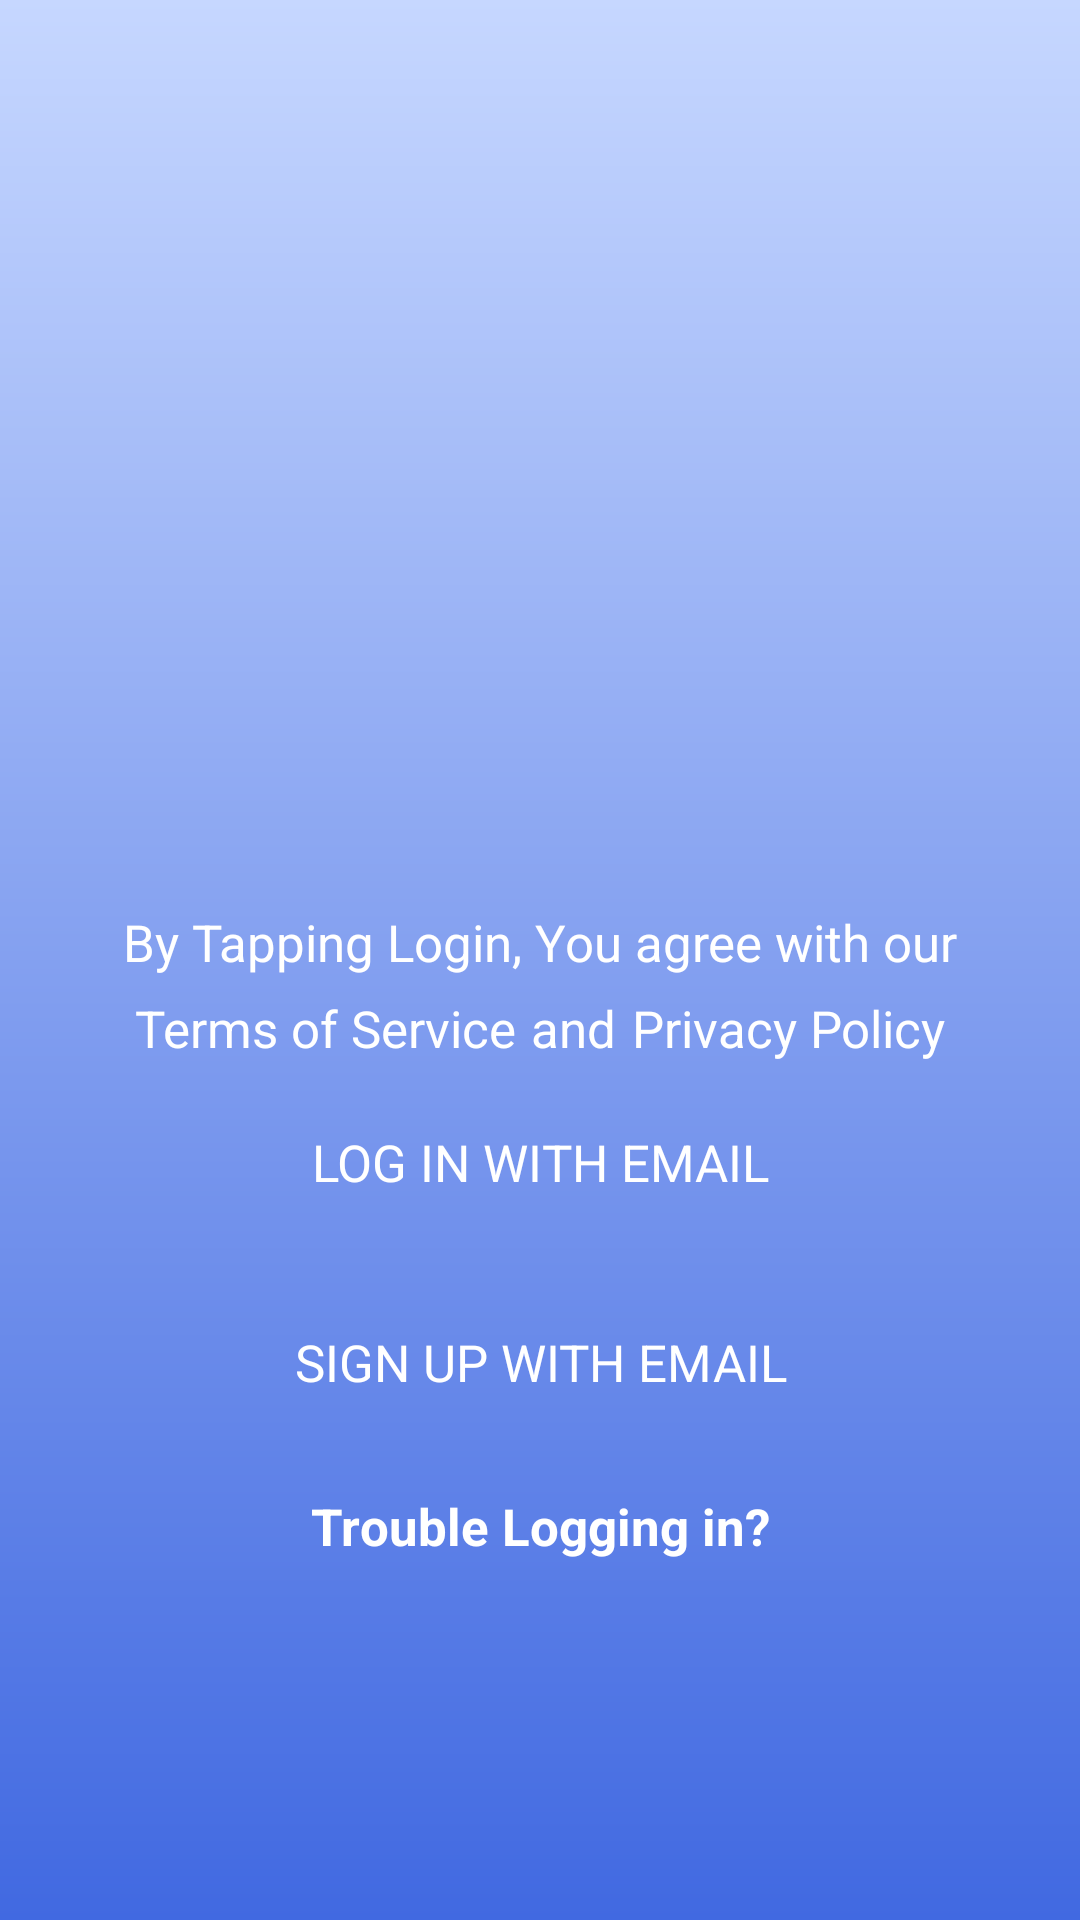

Write the Android layout XML for this screen, with the resource values it uses.
<!-- AndroidManifest.xml: application theme Theme.Stockio -->
<!-- res/layout/activity_main.xml -->
<?xml version="1.0" encoding="utf-8"?>
<RelativeLayout xmlns:android="http://schemas.android.com/apk/res/android"
    xmlns:app="http://schemas.android.com/apk/res-auto"
    xmlns:tools="http://schemas.android.com/tools"
    android:layout_width="match_parent"
    android:layout_height="match_parent"
    android:background="@drawable/my_background_drawable"
    android:orientation="vertical"
    tools:context=".MainActivity">

    <RelativeLayout
        android:layout_width="match_parent"
        android:layout_height="match_parent"
        android:layout_above="@id/bottomlayout">

        <ImageView
            android:layout_width="100dp"
            android:layout_height="wrap_content"
            android:layout_centerInParent="true"
            android:foregroundGravity="center"
            android:src="@drawable/warehouse" />

    </RelativeLayout>


    <LinearLayout
        android:id="@+id/bottomlayout"
        android:layout_width="match_parent"
        android:layout_height="wrap_content"
        android:layout_alignParentBottom="true"
        android:layout_marginBottom="110dp"
        android:orientation="vertical">

        <TextView
            android:layout_width="match_parent"
            android:layout_height="wrap_content"
            android:gravity="center"
            android:text="By Tapping Login, You agree with our"
            android:textColor="@color/white"
            android:textSize="17sp" />

        <LinearLayout
            android:layout_width="match_parent"
            android:layout_height="wrap_content"
            android:layout_marginTop="6dp"
            android:gravity="center"
            android:orientation="horizontal">


            <TextView
                android:layout_width="wrap_content"
                android:layout_height="wrap_content"
                android:gravity="center"
                android:text="Terms of Service"
                android:textColor="@color/white"
                android:textSize="17sp" />

            <TextView
                android:layout_width="wrap_content"
                android:layout_height="wrap_content"
                android:layout_marginLeft="5dp"
                android:layout_marginRight="5dp"
                android:gravity="center"
                android:text="and"
                android:textColor="@color/white"
                android:textSize="17sp" />

            <TextView
                android:layout_width="wrap_content"
                android:layout_height="wrap_content"
                android:gravity="center"
                android:text="Privacy Policy"
                android:textColor="@color/white"
                android:textSize="17sp" />

        </LinearLayout>


        <TextView
            android:id="@+id/log_in_email"
            android:layout_width="match_parent"
            android:layout_height="wrap_content"
            android:layout_marginLeft="30dp"
            android:layout_marginTop="10dp"
            android:layout_marginRight="30dp"
            android:background="@drawable/circular_white_border"
            android:elevation="0dp"
            android:gravity="center"
            android:paddingTop="12dp"
            android:paddingBottom="12dp"
            android:text="LOG IN WITH EMAIL"
            android:textColor="@color/white"
            android:textSize="17sp"
            android:onClick="gotologin"
            android:clickable="true"
            />
        <TextView
            android:id="@+id/Sign_up"
            android:onClick="gotosignup"
            android:layout_width="match_parent"
            android:layout_height="wrap_content"
            android:layout_marginLeft="30dp"
            android:layout_marginTop="20dp"
            android:layout_marginRight="30dp"
            android:background="@drawable/circular_white_border"
            android:elevation="0dp"
            android:gravity="center"
            android:paddingTop="12dp"
            android:paddingBottom="12dp"
            android:text="SIGN UP WITH EMAIL"
            android:textColor="@color/white"
            android:textSize="17sp"
            android:clickable="true"/>

        <TextView
            android:layout_width="match_parent"
            android:layout_height="wrap_content"
            android:layout_marginLeft="30dp"
            android:layout_marginTop="10dp"
            android:layout_marginRight="30dp"
            android:gravity="center"
            android:padding="10dp"
            android:text="Trouble Logging in?"
            android:textColor="@color/white"
            android:textSize="17sp"
            android:textStyle="bold" />


    </LinearLayout>


</RelativeLayout>
<!-- resources referenced by this layout -->
<resources>
  <color name="white">#FFFFFFFF</color>
  <!-- drawable my_background_drawable (drawable-v24) -->
  <?xml version="1.0" encoding="utf-8"?>
  <shape xmlns:android="http://schemas.android.com/apk/res/android">
      <gradient
          android:type="linear"
          android:angle="270"
          android:startColor="#C6D7FF"
          android:endColor="#4169E1" />
  </shape>
  <style name="Theme.Stockio" parent="Theme.MaterialComponents.DayNight.DarkActionBar">
          
          <item name="colorPrimary">@color/purple_500</item>
          <item name="colorPrimaryVariant">@color/purple_700</item>
          <item name="colorOnPrimary">@color/white</item>
          
          <item name="colorSecondary">@color/teal_200</item>
          <item name="colorSecondaryVariant">@color/teal_700</item>
          <item name="colorOnSecondary">@color/black</item>
          
          <item name="android:statusBarColor" tools:targetApi="l">?attr/colorPrimaryVariant</item>
          
      </style>
  <color name="purple_500">#FF6200EE</color>
  <color name="purple_700">#FF3700B3</color>
  <color name="teal_200">#FF03DAC5</color>
  <color name="teal_700">#FF018786</color>
  <color name="black">#FF000000</color>
</resources>
